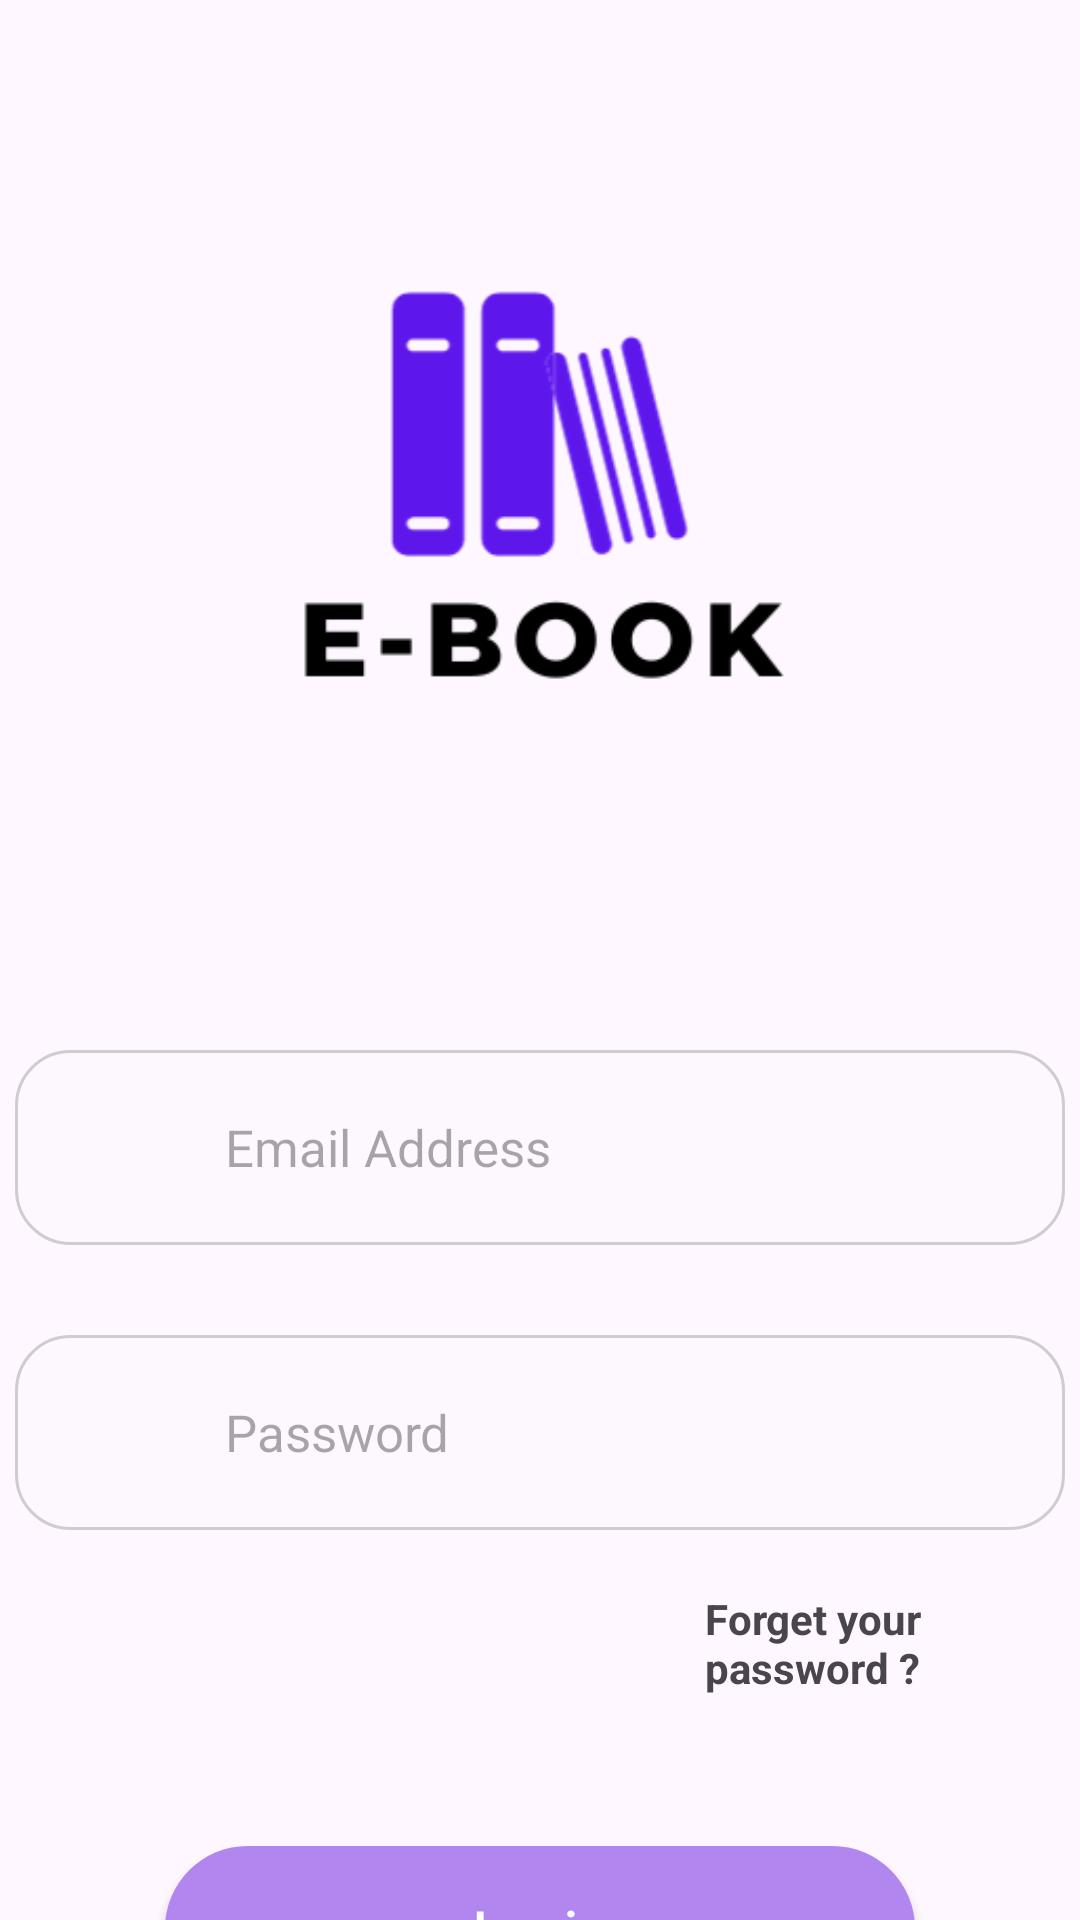

Here is an Android app screen rendered from its layout file. Give the layout XML and the strings, colors and styles it references.
<!-- AndroidManifest.xml: application theme Theme.MyApplication -->
<!-- res/layout/activity_login.xml -->
<?xml version="1.0" encoding="utf-8"?>
<LinearLayout xmlns:android="http://schemas.android.com/apk/res/android"
    xmlns:app="http://schemas.android.com/apk/res-auto"
    xmlns:tools="http://schemas.android.com/tools"
    android:layout_width="match_parent"
    android:layout_height="match_parent"
    android:orientation="vertical"
    tools:context=".login">

    <ImageView
        android:layout_width="match_parent"
        android:layout_height="350dp"
        android:src="@drawable/logo"/>

    <RelativeLayout
        android:layout_width="match_parent"
        android:layout_height="wrap_content"
        android:gravity="center">

        <ImageView
            android:layout_width="40dp"
            android:layout_height="40dp"
            android:layout_marginTop="11dp"
            android:layout_marginLeft="10dp"
            android:src="@drawable/user" />
        <EditText
            android:id="@+id/email"
            android:layout_width="350dp"
            android:layout_height="65dp"
            android:hint="Email Address"
            android:maxLines="1"
            android:inputType="text"
            android:textSize="17dp"
            android:background="@drawable/rounded_edittext"
            android:paddingStart="70dp"
            android:layout_gravity="center"
            />
    </RelativeLayout>

    <RelativeLayout
        android:layout_width="match_parent"
        android:layout_height="wrap_content"
        android:gravity="center"

        android:layout_marginTop="30dp">

        <ImageView
            android:layout_width="40dp"
            android:layout_height="40dp"
            android:layout_marginTop="11dp"
            android:layout_marginLeft="10dp"
            android:src="@drawable/password" />
        <EditText
            android:id="@+id/password"
            android:layout_width="350dp"
            android:layout_height="65dp"
            android:hint="Password"
            android:maxLines="1"
            android:inputType="text"
            android:textSize="17dp"
            android:background="@drawable/rounded_edittext"
            android:paddingStart="70dp"
            android:layout_gravity="center"
            />


    </RelativeLayout>

    <TextView
        android:layout_width="wrap_content"
        android:layout_height="wrap_content"
        android:layout_marginLeft="235dp"
        android:layout_marginTop="20dp"
        android:text="Forget your password ?"
        android:textSize="14dp"
        android:textStyle="bold"
        tools:ignore="TextSizeCheck" />

    <androidx.appcompat.widget.AppCompatButton
        android:id="@+id/btnlogin"
        vity="center"
        android:layout_width="250dp"
        android:layout_height="55dp"
        android:layout_gravity="center"
        android:layout_marginTop="50dp"
        android:background="@drawable/rounded_button"
        android:text="Login"
        android:textAllCaps="false"
        android:textColor="@color/white"
        android:textSize="18dp" />


</LinearLayout>
<!-- resources referenced by this layout -->
<resources>
  <color name="white">#FFFFFFFF</color>
  <!-- drawable logo: png bitmap (drawable, 11629 bytes) -->
  <!-- drawable rounded_button (drawable) -->
  <?xml version="1.0" encoding="utf-8"?>
  <shape xmlns:android="http://schemas.android.com/apk/res/android"
      android:shape="rectangle">
      <solid android:color="#B186EF"/>
      <corners android:radius="100dp"/>
  
  </shape>
  <!-- drawable rounded_edittext (drawable) -->
  <?xml version="1.0" encoding="utf-8"?>
  <shape xmlns:android="http://schemas.android.com/apk/res/android"
      android:shape="rectangle">
      <solid android:color="#26F8F8F8"/>
      <corners android:radius="18dp"/>
  
      <stroke android:width="1dp"
  
          android:color="#668B8B8B"
          />
  
  </shape>
  <style name="Theme.MyApplication" parent="Base.Theme.MyApplication" />
  <style name="Base.Theme.MyApplication" parent="Theme.Material3.DayNight.NoActionBar">
           Customize your light theme here.
          
      </style>
</resources>
